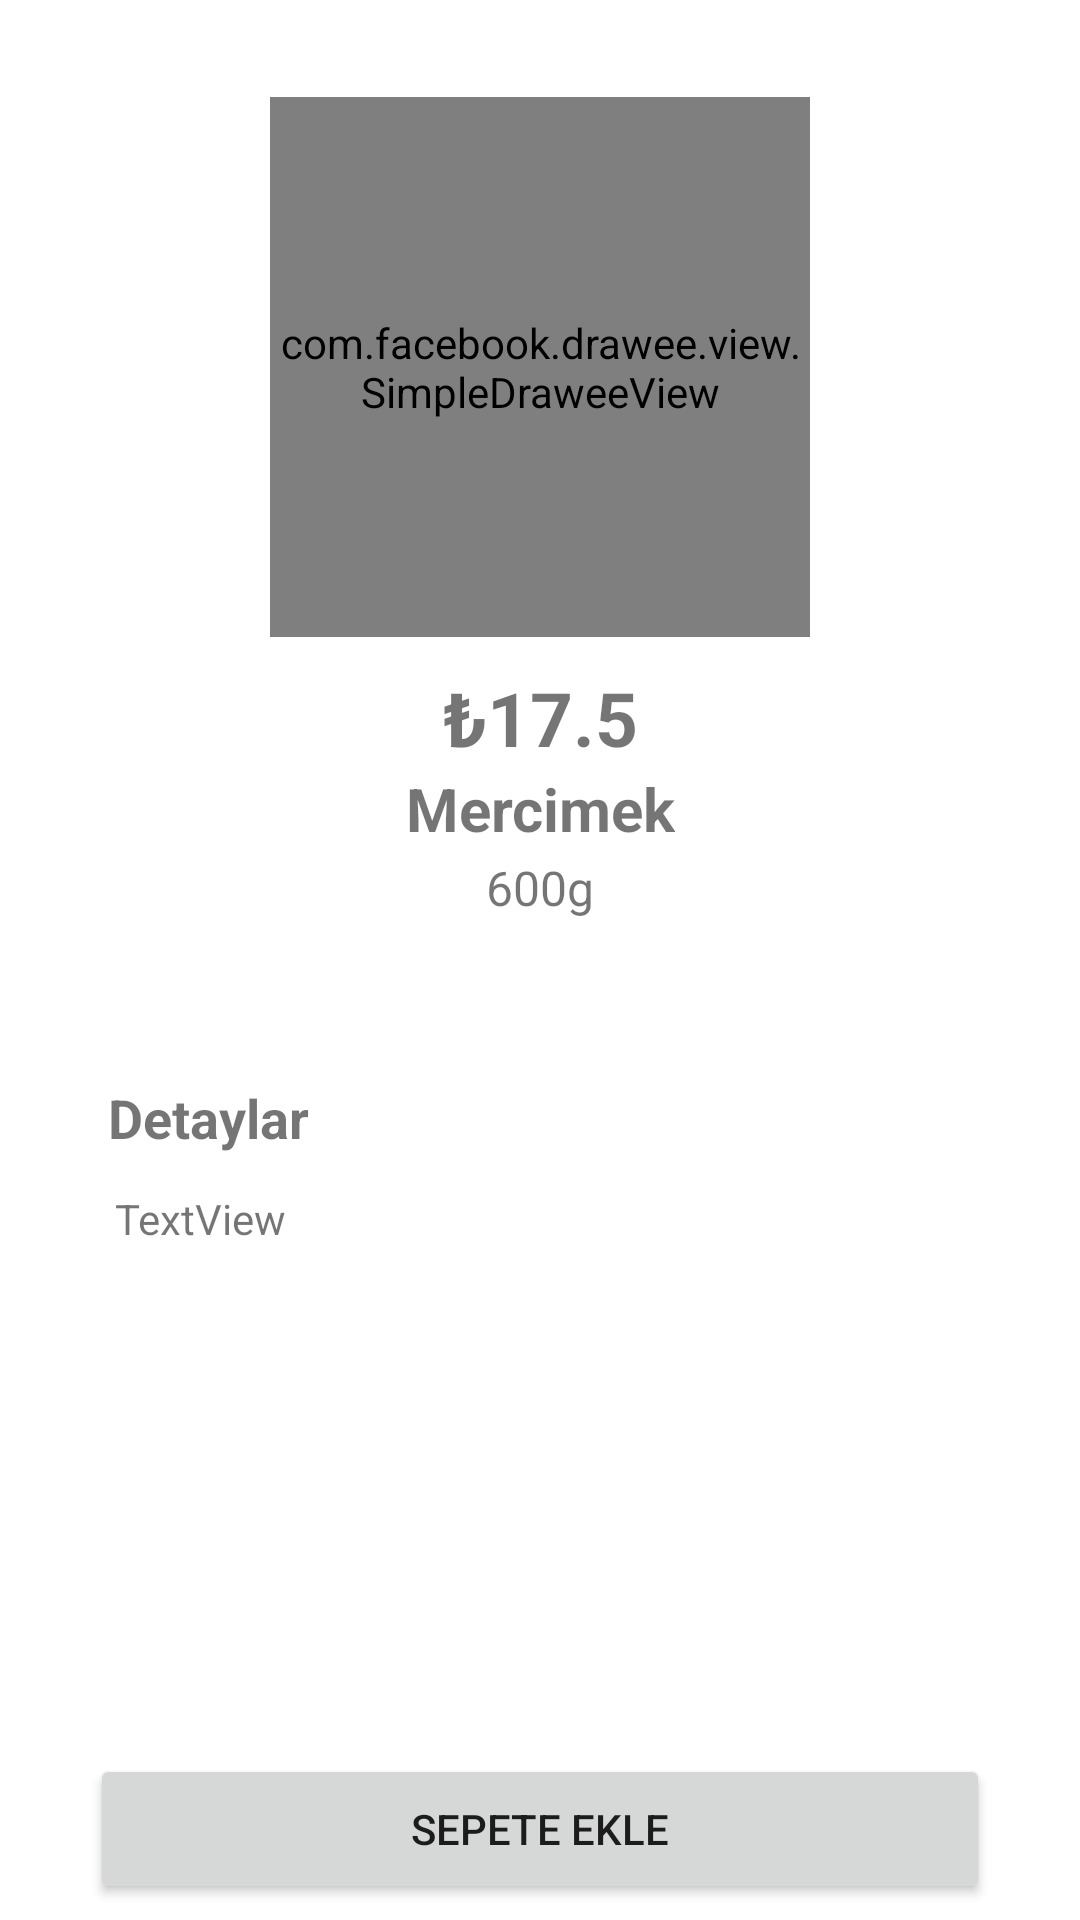

Layout XML and referenced resources for this Android screen:
<!-- AndroidManifest.xml: application theme Theme.GetirProject -->
<!-- res/layout/product_detail.xml -->
<?xml version="1.0" encoding="utf-8"?>
<androidx.constraintlayout.widget.ConstraintLayout xmlns:android="http://schemas.android.com/apk/res/android"
    xmlns:app="http://schemas.android.com/apk/res-auto"
    xmlns:tools="http://schemas.android.com/tools"
    android:layout_width="match_parent"
    android:layout_height="match_parent">

    <com.facebook.drawee.view.SimpleDraweeView
        android:id="@+id/ProductdThumbnail"
        android:layout_width="180dp"
        android:layout_height="180dp"
        android:layout_centerHorizontal="true"
        android:layout_marginTop="78dp"
        app:layout_constraintBottom_toTopOf="@+id/ProductdPrice"
        app:layout_constraintEnd_toEndOf="parent"
        app:layout_constraintStart_toStartOf="parent"
        app:layout_constraintTop_toTopOf="parent" />

    <TextView
        android:id="@+id/ProductdPrice"
        android:layout_width="wrap_content"
        android:layout_height="wrap_content"
        android:layout_below="@id/ProductdThumbnail"
        android:gravity="center"
        android:paddingTop="10dp"
        android:text="₺17.5"
        android:textSize="25sp"
        android:textStyle="bold"
        app:layout_constraintBottom_toTopOf="@+id/ProductdName"
        app:layout_constraintEnd_toEndOf="parent"
        app:layout_constraintStart_toStartOf="parent"
        app:layout_constraintTop_toBottomOf="@+id/ProductdThumbnail"
        tools:ignore="HardcodedText,RtlSymmetry" />

    <TextView
        android:id="@+id/ProductdName"
        android:layout_width="wrap_content"
        android:layout_height="wrap_content"
        android:layout_below="@id/ProductdPrice"
        android:gravity="center"
        android:text="Mercimek"
        android:textSize="20sp"
        android:textStyle="bold"
        app:layout_constraintBottom_toTopOf="@+id/ProductdWeight"
        app:layout_constraintEnd_toEndOf="parent"
        app:layout_constraintStart_toStartOf="parent"
        app:layout_constraintTop_toBottomOf="@+id/ProductdPrice"
        tools:ignore="HardcodedText,RtlSymmetry" />

    <TextView
        android:id="@+id/ProductdWeight"
        android:layout_width="wrap_content"
        android:layout_height="wrap_content"
        android:layout_below="@id/ProductdName"
        android:layout_marginBottom="278dp"
        android:gravity="center"
        android:paddingTop="2dp"
        android:text="600g"
        android:textSize="16sp"
        app:layout_constraintBottom_toTopOf="@+id/addProductButton"
        app:layout_constraintEnd_toEndOf="parent"
        app:layout_constraintStart_toStartOf="parent"
        app:layout_constraintTop_toBottomOf="@+id/ProductdName"
        tools:ignore="HardcodedText,RtlSymmetry,SmallSp" />

    <TextView
        android:id="@+id/textView2"
        android:layout_width="wrap_content"
        android:layout_height="wrap_content"
        android:layout_below="@id/ProductdWeight"
        android:layout_marginStart="16dp"
        android:layout_marginTop="373dp"
        android:layout_marginBottom="223dp"
        android:paddingStart="20dp"
        android:paddingTop="10dp"
        android:text="Detaylar"
        android:textSize="18sp"
        android:textStyle="bold"
        app:layout_constraintBottom_toTopOf="@+id/addProductButton"
        app:layout_constraintStart_toStartOf="parent"
        app:layout_constraintTop_toTopOf="parent"
        tools:ignore="RtlSymmetry" />

    <Button
        android:id="@+id/addProductButton"
        android:layout_width="300dp"
        android:layout_height="50dp"
        android:layout_marginStart="55dp"
        android:layout_marginEnd="55dp"
        android:layout_marginBottom="51dp"
        android:text="Sepete Ekle"
        app:layout_constraintBottom_toBottomOf="parent"
        app:layout_constraintEnd_toEndOf="parent"
        app:layout_constraintStart_toStartOf="parent"
        app:layout_constraintTop_toBottomOf="@+id/ProductdWeight" />

    <TextView
        android:id="@+id/ProductDetail"
        android:layout_width="wrap_content"
        android:layout_height="wrap_content"
        android:layout_marginTop="12dp"
        android:text="TextView"
        app:layout_constraintEnd_toEndOf="parent"
        app:layout_constraintHorizontal_bias="0.127"
        app:layout_constraintStart_toStartOf="parent"
        app:layout_constraintTop_toBottomOf="@+id/textView2" />


</androidx.constraintlayout.widget.ConstraintLayout>
<!-- resources referenced by this layout -->
<resources>
  <style name="Theme.GetirProject" parent="Theme.MaterialComponents.DayNight.DarkActionBar">
          
          <item name="colorPrimary">@color/purple_500</item>
          <item name="colorPrimaryVariant">@color/purple_700</item>
          <item name="colorOnPrimary">@color/white</item>
          
          <item name="colorSecondary">@color/teal_200</item>
          <item name="colorSecondaryVariant">@color/teal_700</item>
          <item name="colorOnSecondary">@color/black</item>
          
          <item name="android:statusBarColor" tools:targetApi="l">?attr/colorPrimaryVariant</item>
          
      </style>
  <color name="purple_500">#5D3EBC</color>
  <color name="purple_700">#4C3398</color>
  <color name="white">#FFFFFFFF</color>
  <color name="teal_200">#FF03DAC5</color>
  <color name="teal_700">#FF018786</color>
  <color name="black">#FF000000</color>
</resources>
